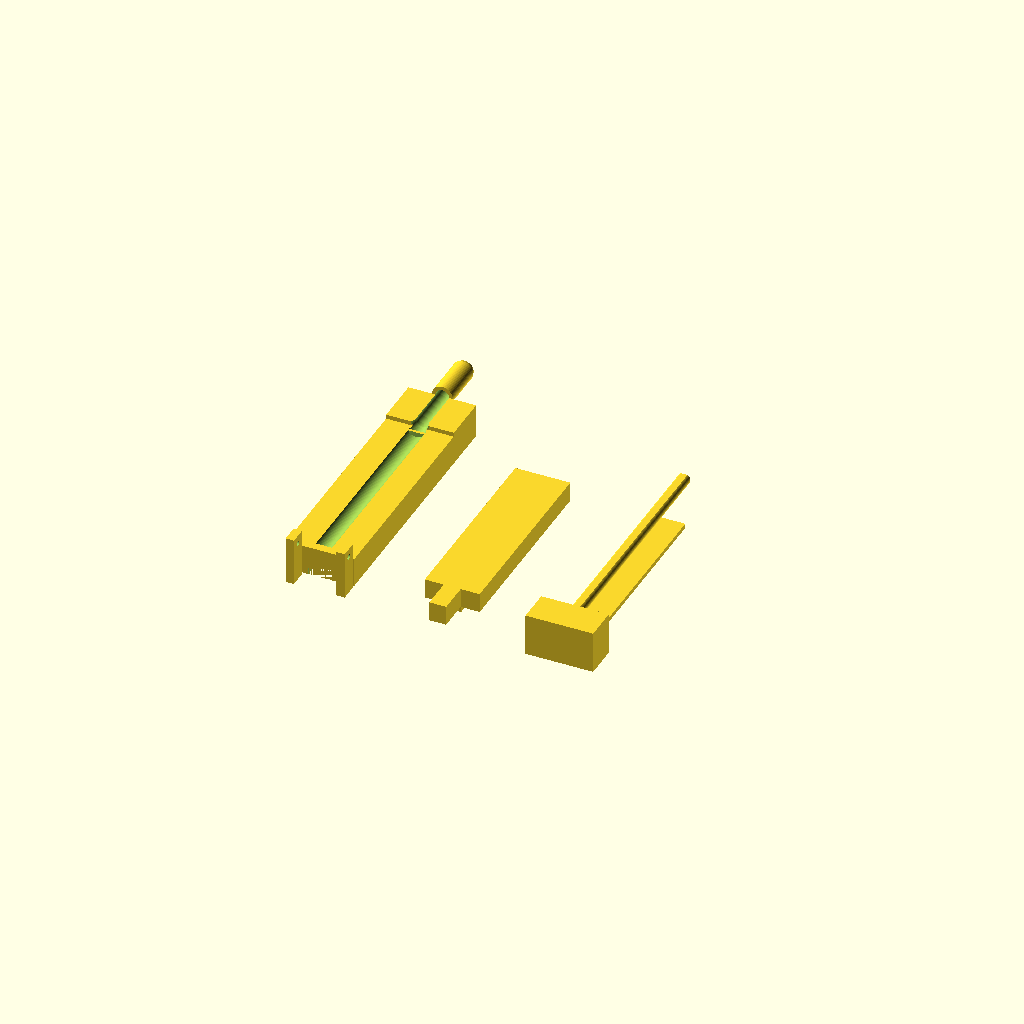
Cell 1 — every parameter at its default value.
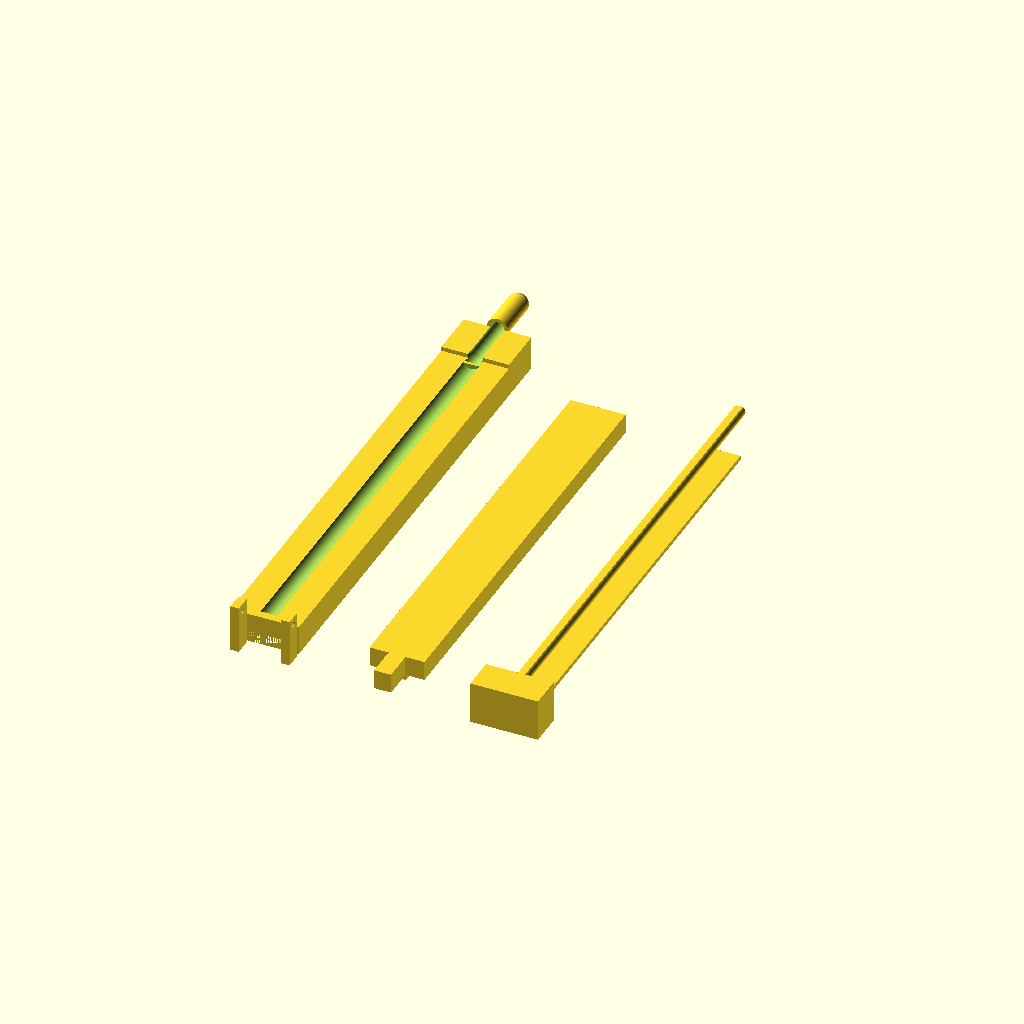
Cell 2: comp_total_tubo = 168 (everything else at default).
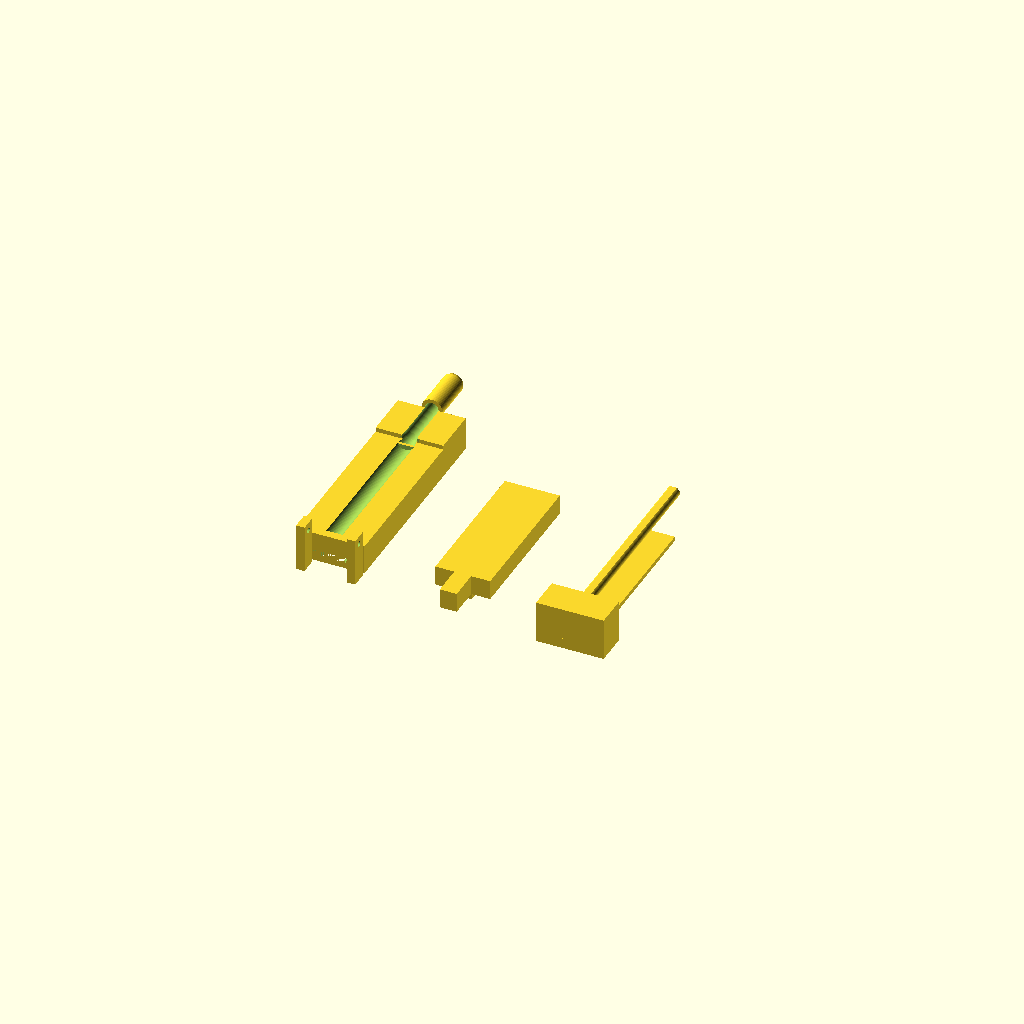
Cell 3: comp_filtro = 32 (everything else at default).
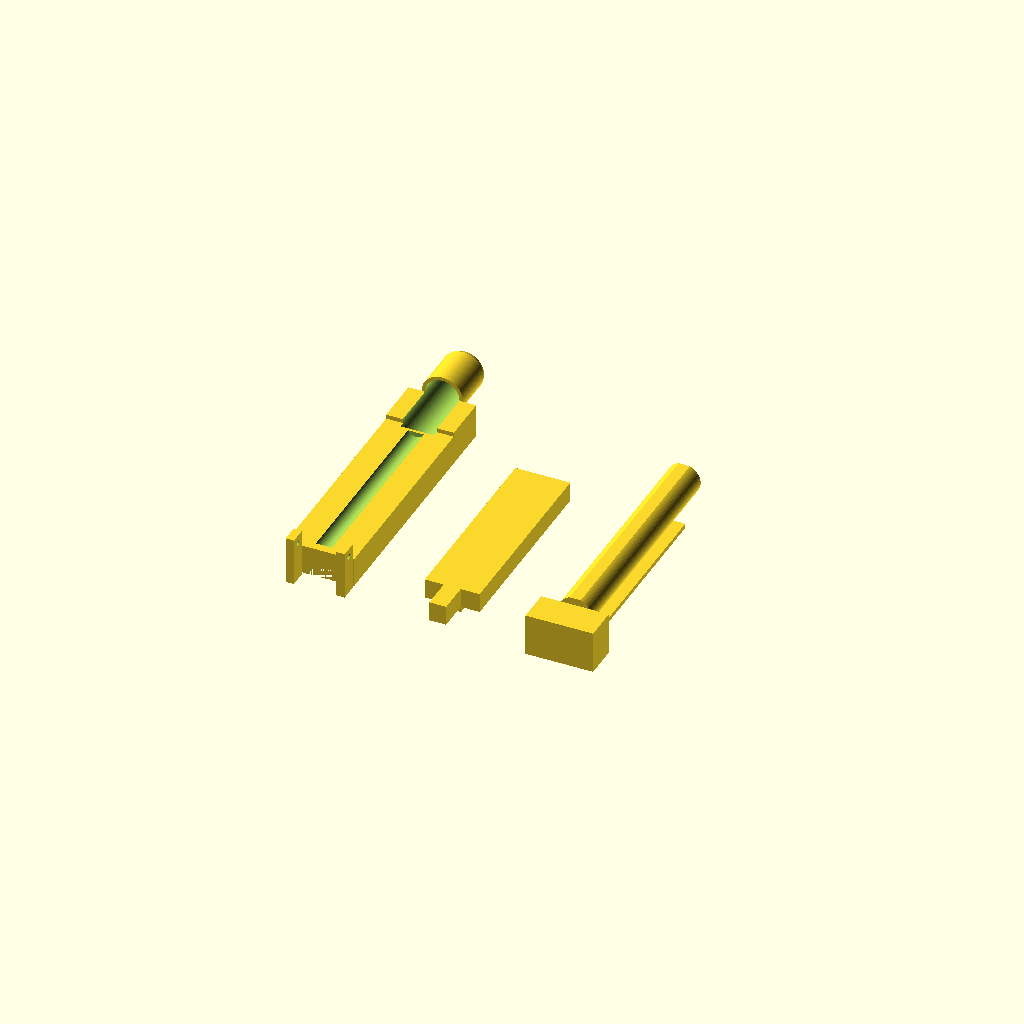
Cell 4 — diam_bico_ext set to 14.7, the other parameters unchanged.
All cells are drawn from one camera (rotation 55°, 0°, 25°, orthographic, colour scheme Cornfield), so only the parameter changes between them.
OpenSCAD source file Cigarrete Machine/Pistao.scad:
// =========================================================
// INJETOR MANUAL BASCULANTE - KING SIZE (84mm x 8mm)
// REV. 6 - CORRIGIDO E AUDITADO (EIXOS, DOBRADIÇA E TRILHO)
// =========================================================

$fn = 64; // Resolução otimizada para gerar o STL rápido

// --- PARÂMETROS DE MERCADO E TOLERÂNCIA ---
comp_total_tubo  = 84.0;
comp_filtro      = 16.0;
comp_camara      = comp_total_tubo - comp_filtro; // 68.0 mm

diam_tubo_ext    = 8.0;
diam_bico_ext    = 7.35; // Folga para o tubo de 8mm
esp_parede_bico  = 1.25;
diam_furo_bico   = diam_bico_ext - (2 * esp_parede_bico); // 4.85 mm

comp_bico        = 17.0;
folga_movel      = 0.25; // Folga segura para impressão FDM

// --- DIMENSÕES DO CORPO E CÂMARA ---
larg_corpo       = 24.0;
alt_base_camara  = 12.0;
diam_camara_fumo = 6.5;   // Câmara de fumo levemente maior que o bico
curso_pistao     = comp_camara + comp_bico - 2.0; 

// --- DOBRADIÇA TRASEIRA ---
diam_pino_eixo   = 1.9;   // Para passar filamento 1.75mm (com folga)
y_eixo_hinge     = -comp_camara/2 - 8.0;
z_eixo_hinge     = alt_base_camara + 2.0; // Altura em relação a Z=0

// --- SELETOR DE PEÇA ("todas", "base", "tampa", "pistao") ---
peca = "todas";

if (peca == "todas") {
    translate([-45, 0, 0]) base_basculante();
    translate([0, 0, 0])   tampa_articulada();
    translate([45, 0, 0])  pistao_linear();
} else if (peca == "base") {
    base_basculante();
} else if (peca == "tampa") {
    tampa_articulada();
} else if (peca == "pistao") {
    pistao_linear();
}

// =========================================================
// 1. BASE: BICO INTEGRADO, CALHA DE FURO E TRILHO
// =========================================================
module base_basculante() {
    y_ini = -comp_camara / 2;
    y_fim =  comp_camara / 2;

    difference() {
        union() {
            // Corpo principal (fundo até a metade da câmara)
            translate([-larg_corpo/2, y_ini - 4, 0])
                cube([larg_corpo, comp_camara + comp_bico + 8, alt_base_camara - 1.5]);

            // Corpo frontal do bico (integrado à base)
            translate([-larg_corpo/2, y_fim + 4, 0])
                cube([larg_corpo, comp_bico, alt_base_camara]);

            // Orelhas laterais traseiras para a dobradiça
            for (lado = [-1, 1]) {
                translate([lado * (larg_corpo/2 - 3), y_eixo_hinge - 3, 0])
                    cube([3, 6, z_eixo_hinge + 3]);
            }
            
            // Bico frontal (ponta cônica/reta) unificado à base
            translate([0, y_fim + comp_bico + 4, alt_base_camara])
                rotate([-90, 0, 0])
                    bico_com_chanfro(comp_bico, diam_bico_ext, diam_furo_bico);
        }

        // Calha de fumo (aberta no topo)
        translate([0, y_ini - 1, alt_base_camara])
            rotate([-90, 0, 0])
                cylinder(h = comp_camara + 2, d = diam_camara_fumo);

        // Abertura superior para o fumo descer
        translate([-diam_camara_fumo/2, y_ini - 4, alt_base_camara - 1.0])
            cube([diam_camara_fumo, comp_camara + 8, 5.0]);

        // Funil de transição (da câmara de 6.5mm para o furo do bico de 4.85mm)
        translate([0, y_fim + 2, alt_base_camara])
            rotate([-90, 0, 0])
                cylinder(h = 4.0, d1 = diam_camara_fumo, d2 = diam_furo_bico);

        // Furo passante do bico
        translate([0, y_fim + 2, alt_base_camara])
            rotate([-90, 0, 0])
                cylinder(h = comp_bico + 4, d = diam_furo_bico);

        // Trilho guia (T invertido)
        translate([-(8 + 2*folga_movel)/2, y_ini - 4, -0.1])
            cube([8 + 2*folga_movel, comp_camara + comp_bico + 8, 2.5]);
        translate([-(12 + 2*folga_movel)/2, y_ini - 4, 2.1])
            cube([12 + 2*folga_movel, comp_camara + comp_bico + 8, 1.8]);

        // Furo passante do eixo da dobradiça (atravessa as duas orelhas)
        translate([-larg_corpo, y_eixo_hinge, z_eixo_hinge])
            rotate([0, 90, 0])
                cylinder(h = larg_corpo * 2, d = diam_pino_eixo);
    }
}

module bico_com_chanfro(comp, d_ext, d_int) {
    chanfro = 1.2;
    difference() {
        union() {
            cylinder(h = comp - chanfro, d = d_ext);
            translate([0, 0, comp - chanfro])
                cylinder(h = chanfro, d1 = d_ext, d2 = d_ext - 1.0);
        }
        translate([0, 0, -0.2])
            cylinder(h = comp + 0.5, d = d_int);
    }
}

// =========================================================
// 2. TAMPA ARTICULADA (LÍNGUA DE PRENSAR)
// =========================================================
module tampa_articulada() {
    y_ini = -comp_camara / 2;
    larg_miolo = larg_corpo - 4 - 2*folga_movel;
    alt_tampa = 7.0;

    difference() {
        union() {
            // Corpo da tampa
            translate([-larg_miolo/2, y_ini, 0])
                cube([larg_miolo, comp_camara + 1.0, alt_tampa]);

            // Braço da dobradiça
            translate([-3, y_eixo_hinge - 3, 0])
                cube([6, abs(y_ini - (y_eixo_hinge - 3)), alt_tampa]);

            // Língua de prensar o fumo (desce dentro da calha da base)
            translate([-diam_camara_fumo/2 + 0.1, y_ini, -2.0])
                cube([diam_camara_fumo - 0.2, comp_camara, 3.0]);
        }

        // Furo passante da dobradiça no braço da tampa
        translate([-5, y_eixo_hinge, z_eixo_hinge])
            rotate([0, 90, 0])
                cylinder(h = 10, d = diam_pino_eixo);
    }
}

// =========================================================
// 3. PISTÃO LINEAR (HASTE E TRILHO)
// =========================================================
module pistao_linear() {
    y_ini = -comp_camara / 2;
    diam_haste = diam_furo_bico - (2 * folga_movel);

    union() {
        // Bloco traseiro
        translate([-larg_corpo/2, y_ini - 15, 0])
            cube([larg_corpo, 12, alt_base_camara + 3]);

        // Guia inferior (encaixa no trilho T da base)
        translate([-4.0, y_ini - 15, 0])
            cube([8.0, comp_camara + 15, 2.4]);
        translate([-6.0, y_ini - 15, 2.1])
            cube([12.0, comp_camara + 15, 1.6]);

        // Haste cilíndrica (passa pelo funil e pelo bico)
        translate([0, y_ini - 3, alt_base_camara])
            rotate([-90, 0, 0])
                haste_anti_oval(curso_pistao, diam_haste);
    }
}

module haste_anti_oval(comp, diam) {
    r = diam / 2;
    intersection() {
        cylinder(h = comp, d = diam);
        // Corte para base plana na mesa
        translate([-r - 1, -r + 0.35, -0.1])
            cube([diam + 2, diam + 1, comp + 0.2]);
    }
}
Customizer parameters (derived from the source; name, type, default, range or options):
comp_total_tubo: number, default 84
comp_filtro: number, default 16
diam_tubo_ext: number, default 8
diam_bico_ext: number, default 7.35
esp_parede_bico: number, default 1.25
comp_bico: number, default 17
folga_movel: number, default 0.25
larg_corpo: number, default 24
alt_base_camara: number, default 12
diam_camara_fumo: number, default 6.5
diam_pino_eixo: number, default 1.9
peca: string, default "todas"
